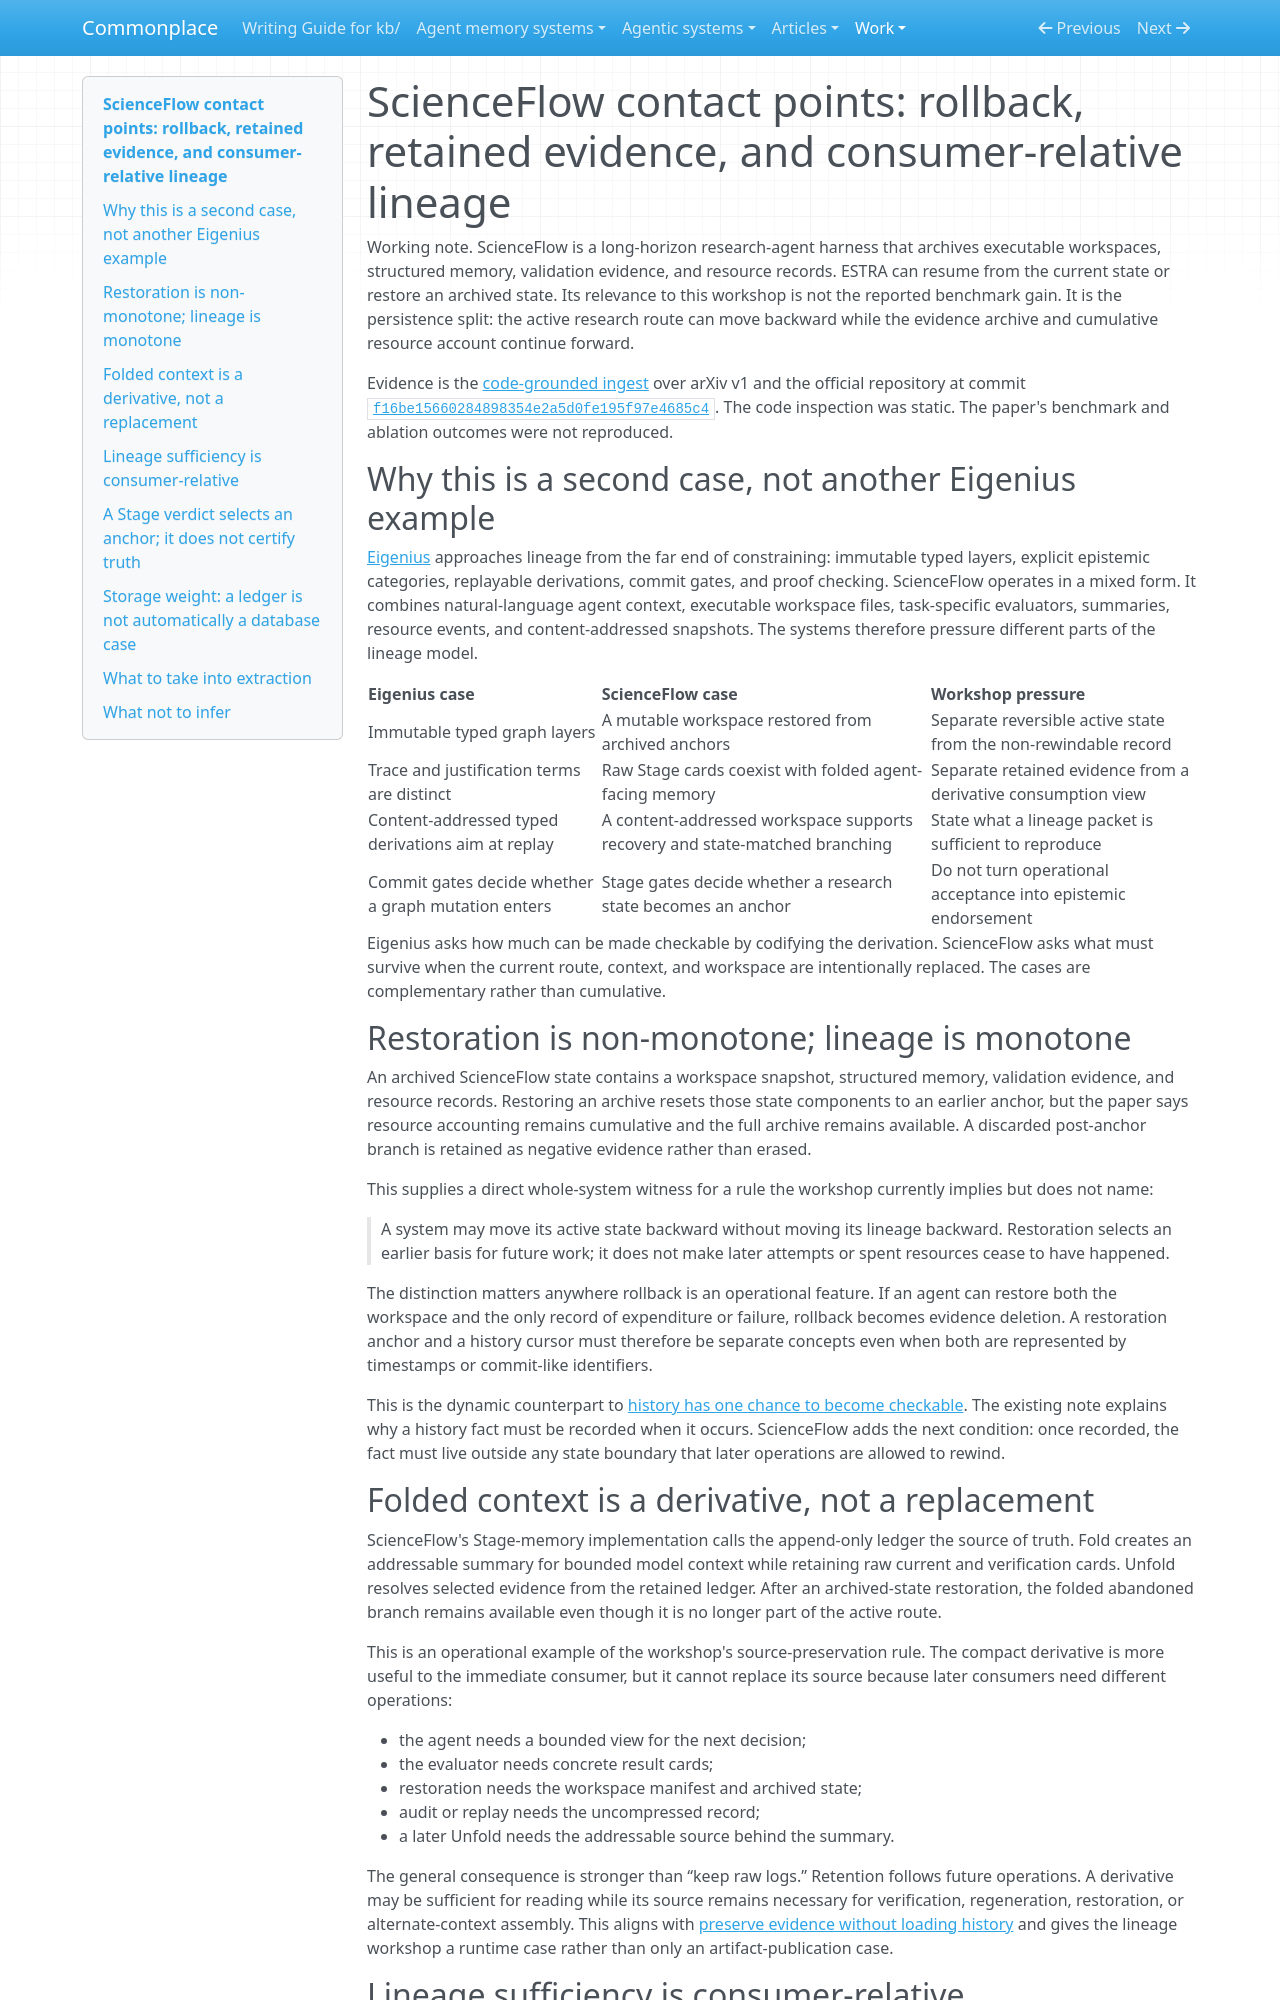

repository: zby/commonplace · page: work/lineage-mechanisms/scienceflow-contact-points/index.html · generator: mkdocs

# ScienceFlow contact points: rollback, retained evidence, and consumer-relative lineage

Working note. ScienceFlow is a long-horizon research-agent harness that archives executable workspaces, structured memory, validation evidence, and resource records. ESTRA can resume from the current state or restore an archived state. Its relevance to this workshop is not the reported benchmark gain. It is the persistence split: the active research route can move backward while the evidence archive and cumulative resource account continue forward.

Evidence is the [code-grounded ingest](../../sources/scienceflow-long-horizon-agent-for-ml-research-and-discovery.ingest.md) over arXiv v1 and the official repository at commit [`f16be15660284898354e2a5d0fe195f97e4685c4`](https://github.com/huawei-noah/noah-research/commit/f16be15660284898354e2a5d0fe195f97e4685c4). The code inspection was static. The paper's benchmark and ablation outcomes were not reproduced.

## Why this is a second case, not another Eigenius example

[Eigenius](./eigenius-contact-points.md) approaches lineage from the far end of constraining: immutable typed layers, explicit epistemic categories, replayable derivations, commit gates, and proof checking. ScienceFlow operates in a mixed form. It combines natural-language agent context, executable workspace files, task-specific evaluators, summaries, resource events, and content-addressed snapshots. The systems therefore pressure different parts of the lineage model.

| Eigenius case | ScienceFlow case | Workshop pressure |
|---|---|---|
| Immutable typed graph layers | A mutable workspace restored from archived anchors | Separate reversible active state from the non-rewindable record |
| Trace and justification terms are distinct | Raw Stage cards coexist with folded agent-facing memory | Separate retained evidence from a derivative consumption view |
| Content-addressed typed derivations aim at replay | A content-addressed workspace supports recovery and state-matched branching | State what a lineage packet is sufficient to reproduce |
| Commit gates decide whether a graph mutation enters | Stage gates decide whether a research state becomes an anchor | Do not turn operational acceptance into epistemic endorsement |

Eigenius asks how much can be made checkable by codifying the derivation. ScienceFlow asks what must survive when the current route, context, and workspace are intentionally replaced. The cases are complementary rather than cumulative.

## Restoration is non-monotone; lineage is monotone

An archived ScienceFlow state contains a workspace snapshot, structured memory, validation evidence, and resource records. Restoring an archive resets those state components to an earlier anchor, but the paper says resource accounting remains cumulative and the full archive remains available. A discarded post-anchor branch is retained as negative evidence rather than erased.

This supplies a direct whole-system witness for a rule the workshop currently implies but does not name:

> A system may move its active state backward without moving its lineage backward. Restoration selects an earlier basis for future work; it does not make later attempts or spent resources cease to have happened.

The distinction matters anywhere rollback is an operational feature. If an agent can restore both the workspace and the only record of expenditure or failure, rollback becomes evidence deletion. A restoration anchor and a history cursor must therefore be separate concepts even when both are represented by timestamps or commit-like identifiers.

This is the dynamic counterpart to [history has one chance to become checkable](../../theory/history-has-one-chance-to-become-checkable.md). The existing note explains why a history fact must be recorded when it occurs. ScienceFlow adds the next condition: once recorded, the fact must live outside any state boundary that later operations are allowed to rewind.
